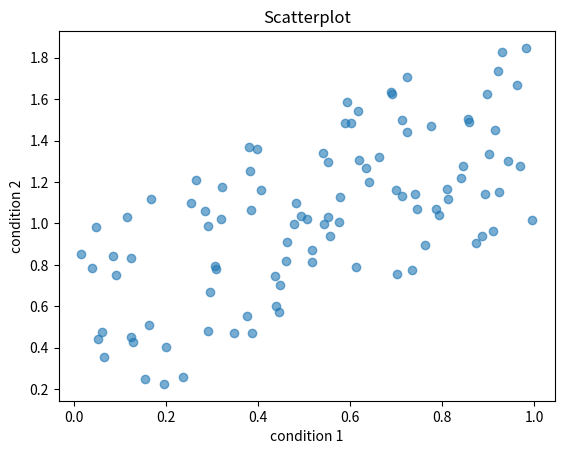

This figure's Python source:
#!/usr/bin/env python
# coding: utf-8

# # Demo notebook

# We can also create parts of our Jupyter Book based on Jupyter Notebooks.

# Let's simulate data for two conditions and print their first ten rows:

# In[1]:


import numpy as np

cond_1 = np.random.rand(100)
print(f'Condition 1 = {cond_1[:10]}')

cond_2 = cond_1 + (np.random.rand(100))
print(f'Condition 2 = {cond_2[:10]}')


# We can also display in our Jupyter Book more complex datastructures, like pandas dataframes:

# In[2]:


import pandas as pd

df = pd.DataFrame(
    {'condition_1': cond_1, 'condition_2': cond_2}, 
    index=np.arange(100)
)

df[:10]


# And of course, we can display plots as well!

# In[3]:


import matplotlib.pyplot as plt

plt.scatter(cond_1, cond_2, alpha=.6)
plt.xlabel('condition 1')
plt.ylabel('condition 2')
plt.title('Scatterplot')
plt.show()

